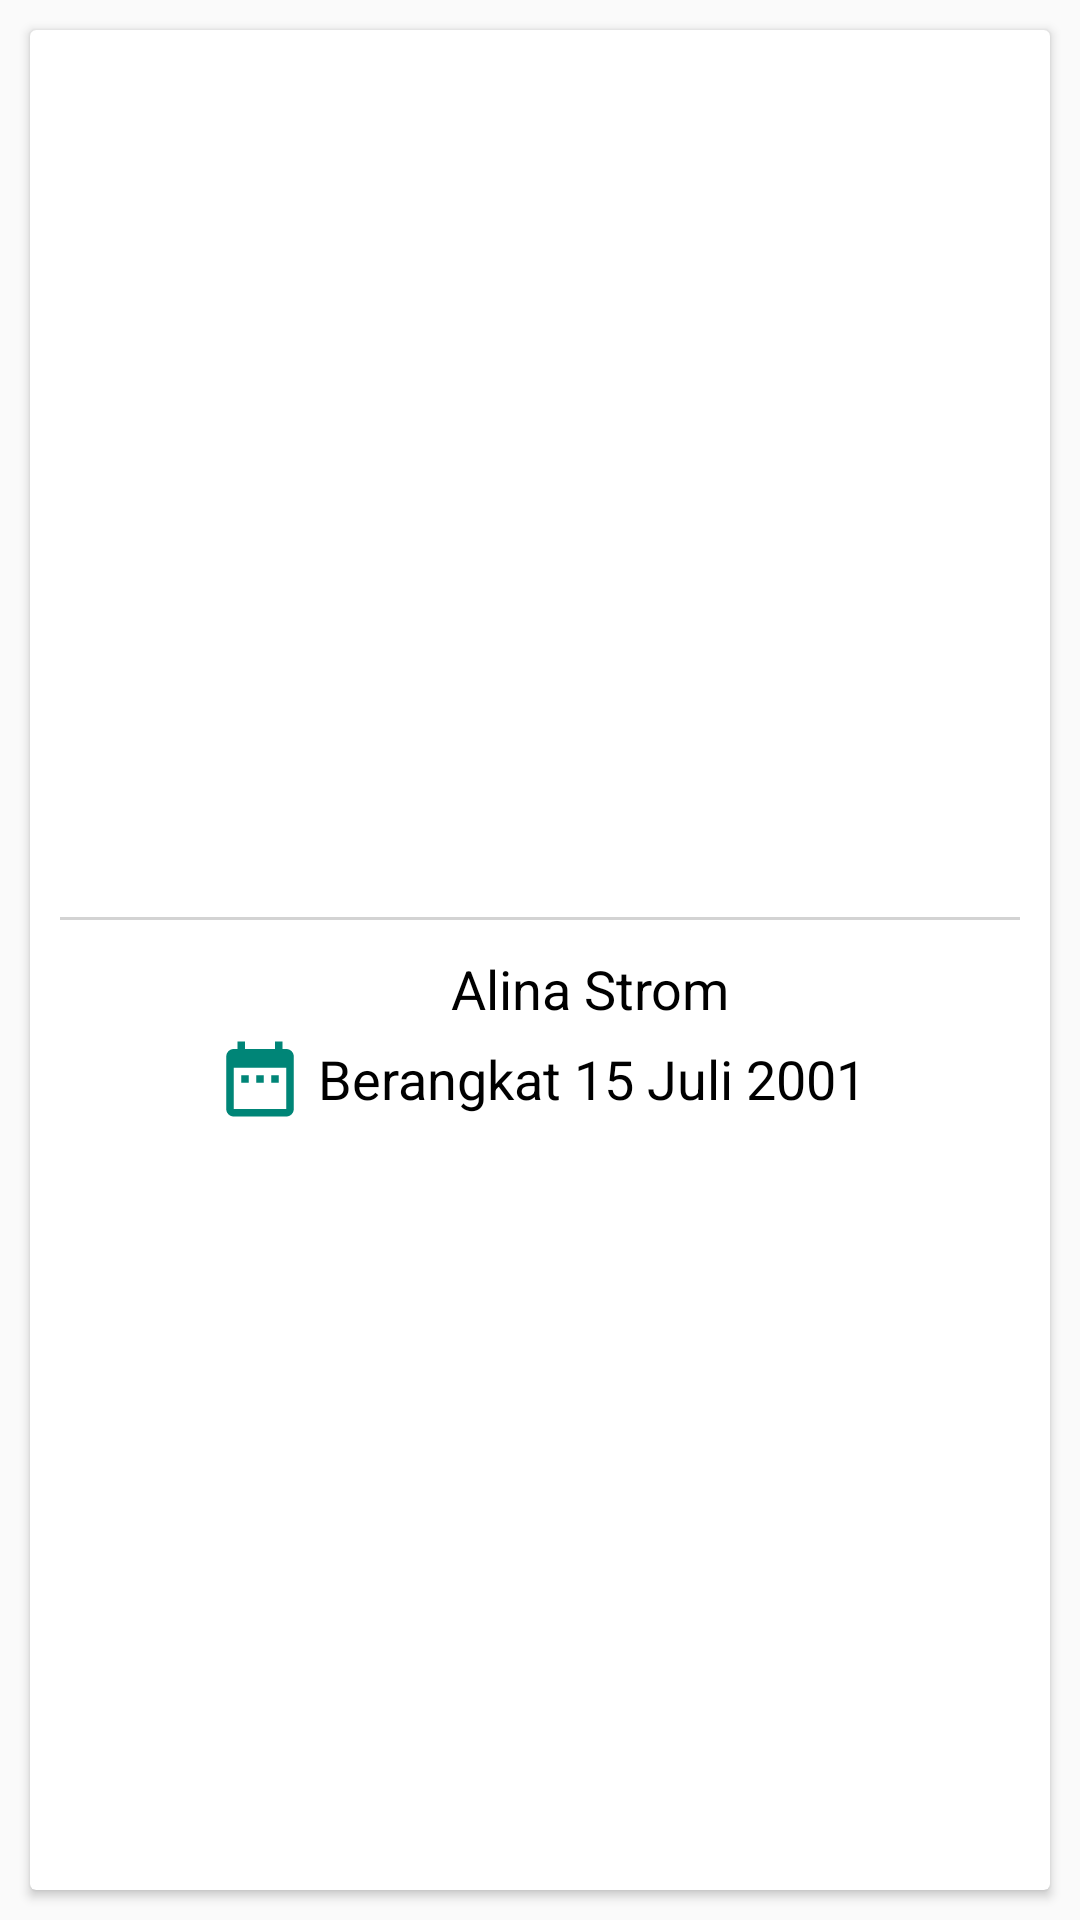

Write the Android layout XML for this screen, with the resource values it uses.
<!-- AndroidManifest.xml: application theme AppTheme -->
<!-- res/layout/list_jadwall.xml -->
<?xml version="1.0" encoding="utf-8"?>
<LinearLayout xmlns:android="http://schemas.android.com/apk/res/android"
    android:layout_width="match_parent"
    android:layout_height="wrap_content"
    android:clipToPadding="false"
    android:orientation="horizontal">

    <LinearLayout
        android:layout_width="match_parent"
        android:layout_height="match_parent"
        android:clipToPadding="false"
        android:gravity="center"
        android:orientation="horizontal">

        <android.support.v7.widget.CardView
            android:id="@+id/cardJadwal"
            android:layout_width="match_parent"
            android:layout_height="match_parent"
            android:layout_margin="10dp"
            android:clickable="true"
            android:foreground="?android:attr/selectableItemBackground">

            <LinearLayout
                android:layout_width="match_parent"
                android:layout_height="match_parent"
                android:layout_margin="10dp"
                android:gravity="center"
                android:orientation="vertical">

                <TextView
                    android:id="@+id/tvJadwal"
                    android:layout_width="match_parent"
                    android:layout_height="wrap_content"
                    android:background="@drawable/backtext"
                    android:gravity="center"
                    android:text="Paket Umroh Premium"
                    android:textAlignment="center"
                    android:textColor="@android:color/white"
                    android:textSize="24sp"
                    android:textStyle="bold" />

                <View
                    android:id="@+id/view"
                    android:layout_width="match_parent"
                    android:layout_height="1dp"
                    android:layout_marginTop="8dp"
                    android:layout_marginBottom="8dp"
                    android:background="@color/lightgray" />
                <LinearLayout
                    android:layout_width="wrap_content"
                    android:layout_height="wrap_content"
                    android:orientation="horizontal">

                    <ImageView
                        android:layout_width="30dp"
                        android:layout_height="30dp"
                        android:background="@drawable/ic_person_black_24dp" />

                    <TextView
                        android:id="@+id/tvPerson"
                        android:layout_width="wrap_content"
                        android:layout_height="wrap_content"
                        android:layout_gravity="center"
                        android:layout_marginStart="4dp"
                        android:layout_marginLeft="4dp"
                        android:textSize="18sp"
                        android:text="Alina Strom"
                        android:textAlignment="center"
                        android:textColor="@color/black" />
                </LinearLayout>
                <LinearLayout
                    android:layout_width="wrap_content"
                    android:layout_height="wrap_content"
                    android:orientation="horizontal">

                    <ImageView
                        android:layout_width="30dp"
                        android:layout_height="30dp"
                        android:background="@drawable/ic_date_range_black_24dp" />

                    <TextView
                        android:id="@+id/tvKeberangkatan"
                        android:layout_width="wrap_content"
                        android:layout_height="wrap_content"
                        android:layout_gravity="center"
                        android:layout_marginStart="4dp"
                        android:layout_marginLeft="4dp"
                        android:textSize="18sp"
                        android:text="Berangkat 15 Juli 2001"
                        android:textAlignment="center"
                        android:textColor="@color/black" />
                </LinearLayout>
            </LinearLayout>
        </android.support.v7.widget.CardView>
    </LinearLayout>
</LinearLayout>
<!-- resources referenced by this layout -->
<resources>
  <color name="black">#000000</color>
  <color name="lightgray">#d3d3d3</color>
  <!-- drawable ic_date_range_black_24dp (drawable) -->
  <vector xmlns:android="http://schemas.android.com/apk/res/android"
          android:width="24dp"
          android:height="24dp"
          android:viewportWidth="24.0"
          android:viewportHeight="24.0">
      <path
          android:fillColor="#008577"
          android:pathData="M9,11L7,11v2h2v-2zM13,11h-2v2h2v-2zM17,11h-2v2h2v-2zM19,4h-1L18,2h-2v2L8,4L8,2L6,2v2L5,4c-1.11,0 -1.99,0.9 -1.99,2L3,20c0,1.1 0.89,2 2,2h14c1.1,0 2,-0.9 2,-2L21,6c0,-1.1 -0.9,-2 -2,-2zM19,20L5,20L5,9h14v11z"/>
  </vector>
  <style name="AppTheme" parent="Theme.AppCompat.Light.DarkActionBar">
          
          <item name="colorPrimary">@color/colorPrimary</item>
          <item name="colorPrimaryDark">@color/colorPrimaryDark</item>
          <item name="colorAccent">@color/colorAccent</item>
      </style>
  <color name="colorPrimary">#008577</color>
  <color name="colorPrimaryDark">#00574B</color>
  <color name="colorAccent">#D81B60</color>
</resources>
